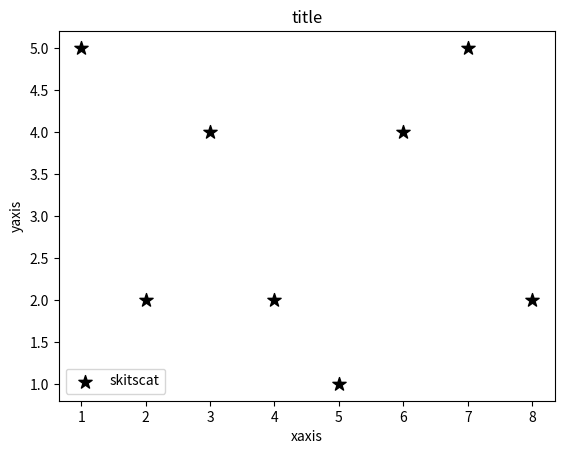

Reproduce this figure in Python.
import matplotlib.pyplot as plt

x=[1,2,3,4,5,6,7,8]

y=[5,2,4,2,1,4,5,2]

plt.scatter(x, y, label='skitscat', color='k', marker='*', s=100)

plt.xlabel('xaxis')
plt.ylabel('yaxis')
plt.title('title')

plt.legend()
plt.show()